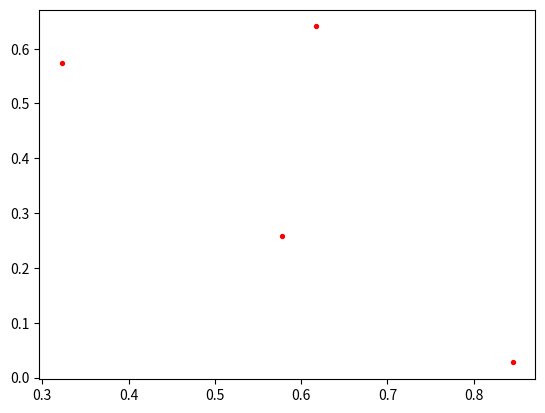

The matplotlib source for this figure: (Note: this script raises an exception after producing the figure.)
import numpy as np
import matplotlib.pyplot as plt
N=4
x=np.random.random(N)
y=np.random.random(N)
inner,outer=[],[]
for (i,j) in [*zip(x,y)]:
    if i**2+j**2 <1.0:
        inner.append((i,j))
    else:
        outer.append((i,j))
#print(inner)
#print(outer)
plt.scatter(*zip(*inner),marker='o',color='r',s=8)
plt.scatter(*zip(*outer),marker='o',color='r',s=8)
plt.show()